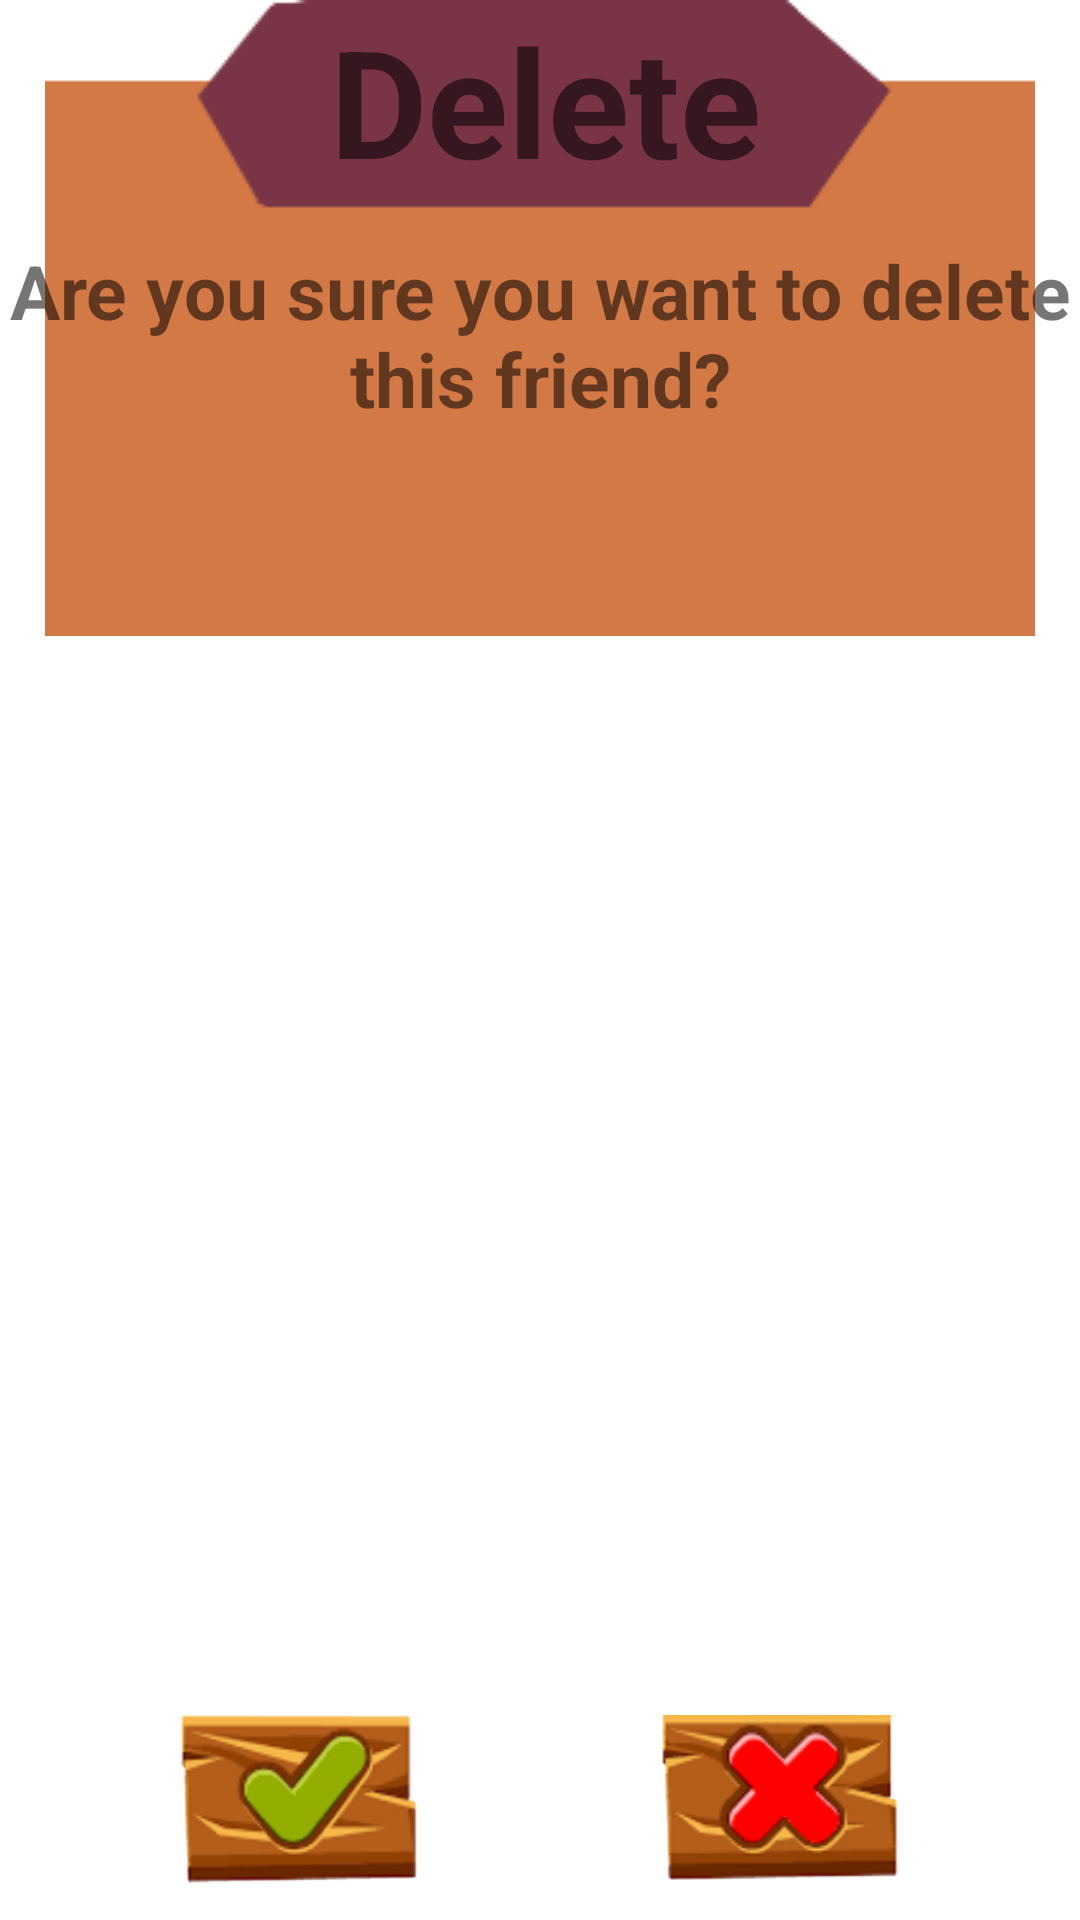

Here is an Android app screen rendered from its layout file. Give the layout XML and the strings, colors and styles it references.
<!-- AndroidManifest.xml: application theme Theme.IQGame -->
<!-- res/layout/dialog_delete_friend.xml -->
<?xml version="1.0" encoding="utf-8"?>
<androidx.constraintlayout.widget.ConstraintLayout xmlns:android="http://schemas.android.com/apk/res/android"
    xmlns:app="http://schemas.android.com/apk/res-auto"
    xmlns:tools="http://schemas.android.com/tools"
    android:layout_width="match_parent"
    android:layout_height="wrap_content"
    android:layout_marginLeft="40dp"
    android:layout_marginRight="40dp">

    <ImageView
        android:id="@+id/imageExit"
        android:layout_width="match_parent"
        android:layout_height="wrap_content"
        android:src="@drawable/dialog_exit"
        app:layout_constraintTop_toTopOf="parent" />

    <TextView
        android:id="@+id/textView7"
        android:layout_width="wrap_content"
        android:layout_height="wrap_content"
        android:text="Delete"
        android:textSize="50sp"
        android:textStyle="bold"
        app:layout_constraintEnd_toEndOf="parent"
        app:layout_constraintHorizontal_bias="0.508"
        app:layout_constraintStart_toStartOf="parent"
        app:layout_constraintTop_toTopOf="parent" />

    <TextView
        android:id="@+id/txt_exit"
        android:layout_width="wrap_content"
        android:layout_height="wrap_content"
        android:layout_marginTop="80dp"
        android:text="Are you sure you want to delete this friend?"
        android:textAlignment="center"
        android:textSize="25sp"
        android:textStyle="bold"
        app:layout_constraintEnd_toEndOf="parent"
        app:layout_constraintStart_toStartOf="parent"
        app:layout_constraintTop_toTopOf="parent" />

    <ImageView
        android:id="@+id/yes"
        android:layout_width="80dp"
        android:layout_height="80dp"
        android:layout_marginStart="60dp"
        android:src="@drawable/yes"
        app:layout_constraintBottom_toBottomOf="parent"
        app:layout_constraintStart_toStartOf="parent" />

    <ImageView
        android:id="@+id/no"
        android:layout_width="80dp"
        android:layout_height="80dp"
        android:layout_marginEnd="60dp"
        android:src="@drawable/no"
        app:layout_constraintBottom_toBottomOf="parent"
        app:layout_constraintEnd_toEndOf="parent" />

</androidx.constraintlayout.widget.ConstraintLayout>
<!-- resources referenced by this layout -->
<resources>
  <!-- drawable dialog_exit: png bitmap (drawable, 1664 bytes) -->
  <!-- drawable no: png bitmap (drawable, 22370 bytes) -->
  <!-- drawable yes: png bitmap (drawable, 21350 bytes) -->
  <style name="Theme.IQGame" parent="Theme.MaterialComponents.Light.NoActionBar">
          
          <item name="colorPrimary">@color/purple_500</item>
          <item name="colorPrimaryVariant">@color/purple_700</item>
          <item name="colorOnPrimary">@color/white</item>
          
          <item name="colorSecondary">@color/teal_200</item>
          <item name="colorSecondaryVariant">@color/teal_700</item>
          <item name="colorOnSecondary">@color/black</item>
          
          <item name="android:statusBarColor" tools:targetApi="l">?attr/colorPrimaryVariant</item>
  
          <item name="android:forceDarkAllowed" tools:targetApi="q">false</item>
      </style>
  <color name="purple_500">#FF6200EE</color>
  <color name="purple_700">#FF3700B3</color>
  <color name="white">#FFFFFFFF</color>
  <color name="teal_200">#FF03DAC5</color>
  <color name="teal_700">#FF018786</color>
  <color name="black">#FF000000</color>
</resources>
